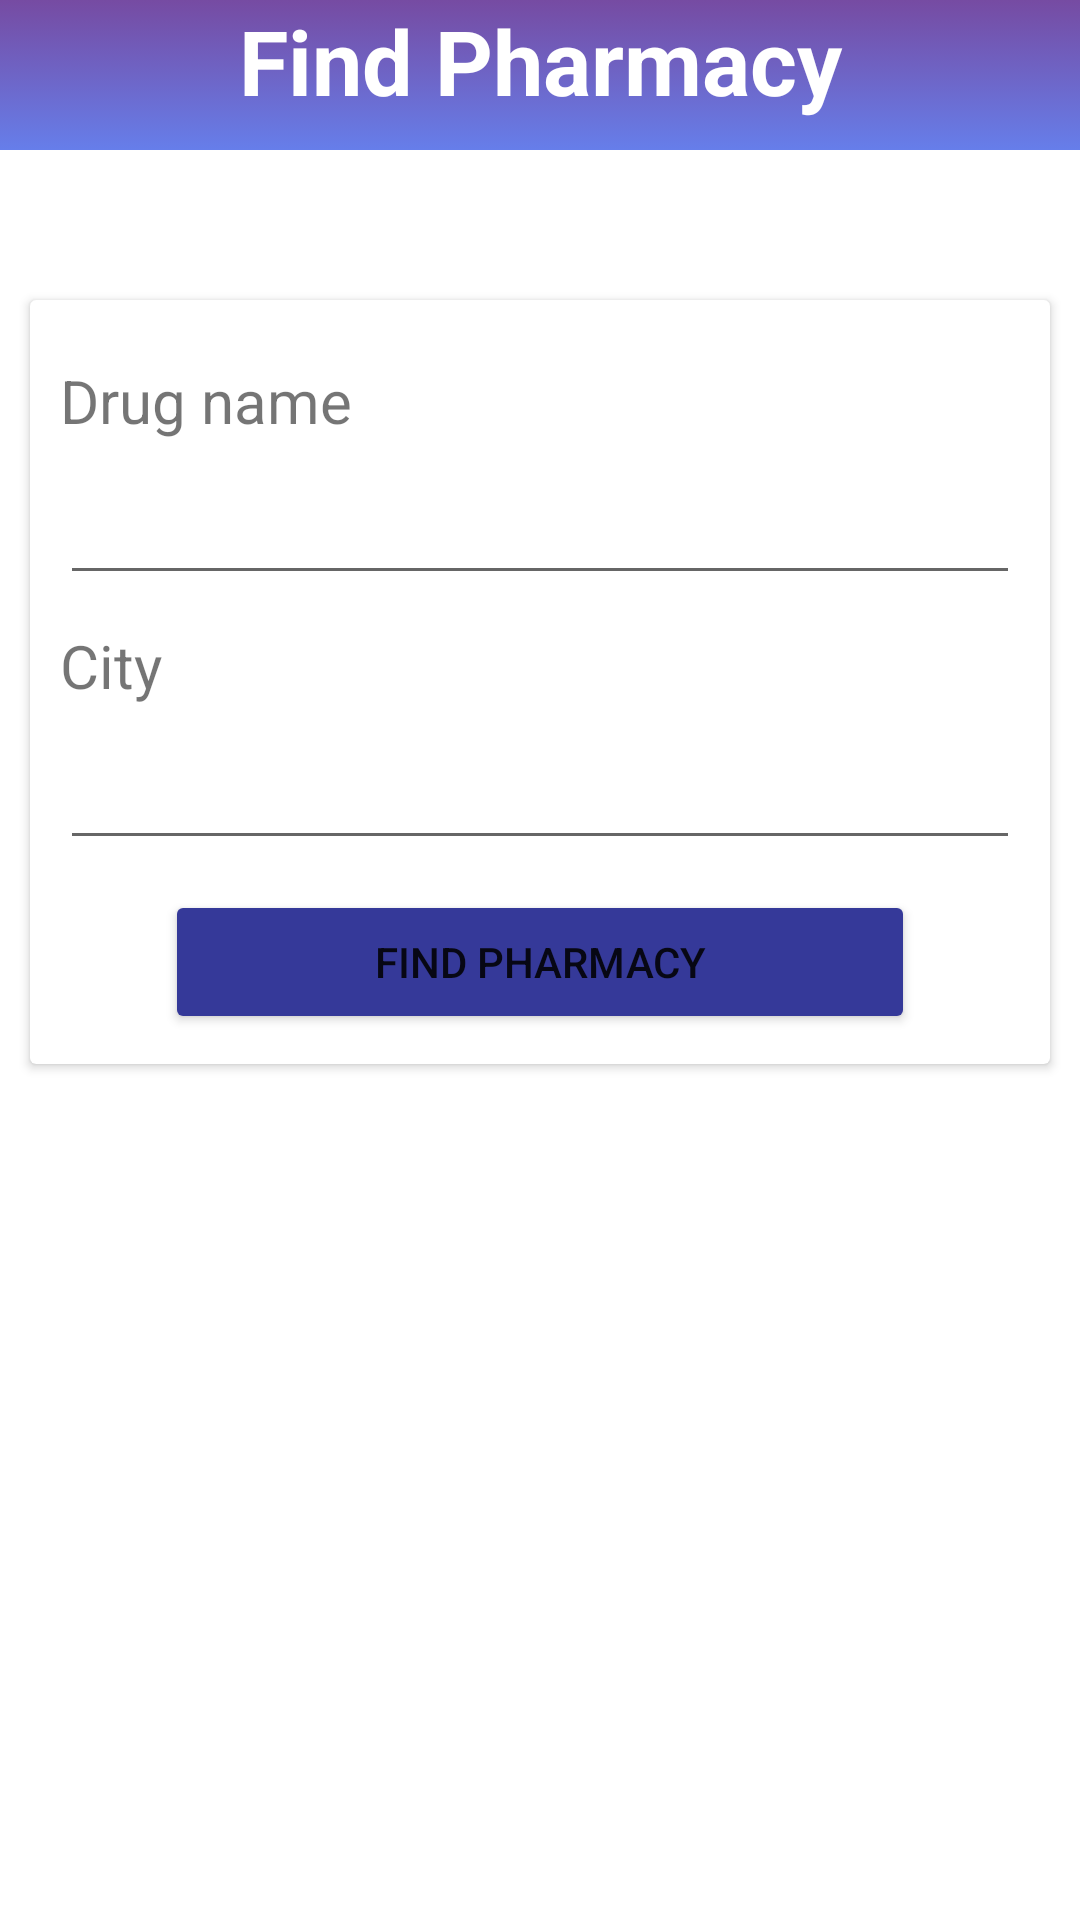

Reconstruct the res/layout file that produces this screen, plus the resources it refers to.
<!-- AndroidManifest.xml: application theme Theme.MedFinder -->
<!-- res/layout/fragment_dashboard.xml -->
<?xml version="1.0" encoding="utf-8"?>
<ScrollView
    android:layout_width="match_parent"
    android:layout_height="match_parent"
    xmlns:android="http://schemas.android.com/apk/res/android"
    xmlns:app="http://schemas.android.com/apk/res-auto"
    xmlns:tools="http://schemas.android.com/tools"
    tools:layout_editor_absoluteX="-4dp"
    tools:layout_editor_absoluteY="7dp"
    tools:ignore="MissingConstraints">

    <androidx.constraintlayout.widget.ConstraintLayout
        android:layout_width="match_parent"
        android:layout_height="match_parent"
        tools:context=".ui.dashboard.DashboardFragment">

        <View
            android:id="@+id/view"
            android:layout_width="match_parent"
            android:layout_height="50dp"
            android:background="@drawable/gradient_background"
            app:layout_constraintEnd_toEndOf="parent"
            app:layout_constraintStart_toStartOf="parent"
            app:layout_constraintTop_toTopOf="parent" />

        <TextView
            android:id="@+id/find_drug"
            android:layout_width="match_parent"
            android:layout_height="wrap_content"
            android:gravity="center"
            android:text="@string/findpharmacyhead"
            android:textColor="@color/white"
            android:textSize="30sp"
            android:textStyle="bold"
            app:layout_constraintEnd_toEndOf="parent"
            app:layout_constraintHorizontal_bias="0.0"
            app:layout_constraintStart_toStartOf="parent"
            app:layout_constraintTop_toTopOf="parent"
            tools:ignore="MissingConstraints" />

        <androidx.cardview.widget.CardView
            android:id="@+id/search_drug"
            android:layout_width="340dp"
            android:layout_height="wrap_content"
            android:layout_gravity="center"
            android:layout_marginStart="8dp"
            android:layout_marginTop="50dp"
            android:layout_marginEnd="8dp"
            android:layout_marginBottom="8dp"
            app:layout_constraintBottom_toBottomOf="parent"
            app:layout_constraintEnd_toEndOf="parent"
            app:layout_constraintStart_toStartOf="parent"
            app:layout_constraintTop_toBottomOf="@+id/view">

            <LinearLayout
                android:layout_width="match_parent"
                android:layout_height="wrap_content"
                android:orientation="vertical"
                android:padding="10dp">

                <TextView
                    android:id="@+id/drg_nm"
                    android:layout_width="match_parent"
                    android:layout_height="wrap_content"
                    android:layout_marginTop="10dp"
                    android:text="@string/findDrgnme"
                    android:textSize="20sp" />

                <EditText
                    android:id="@+id/edtFdrugname"
                    android:layout_width="match_parent"
                    android:layout_height="wrap_content"
                    android:layout_marginTop="10dp"
                    android:inputType="textPersonName"/>

                <TextView
                    android:id="@+id/drg_cty"
                    android:layout_width="match_parent"
                    android:layout_height="wrap_content"
                    android:layout_marginTop="10dp"
                    android:text="@string/city"
                    android:textSize="20sp" />

                <EditText
                    android:id="@+id/edtcity"
                    android:layout_width="match_parent"
                    android:layout_height="wrap_content"
                    android:layout_marginTop="10dp"
                    android:inputType="textPersonName"/>

                <Button
                    android:id="@+id/btnfind"
                    android:layout_width="250dp"
                    android:layout_height="wrap_content"
                    android:layout_gravity="center"
                    android:layout_marginTop="10dp"
                    android:layout_weight="1"
                    android:backgroundTint="@color/blue4"
                    android:text="@string/findpharmacy"
                    app:cornerRadius="20dp" />

            </LinearLayout>
        </androidx.cardview.widget.CardView>

    </androidx.constraintlayout.widget.ConstraintLayout>

</ScrollView>
<!-- resources referenced by this layout -->
<resources>
  <color name="blue4">#353999</color>
  <color name="white">#FFFFFFFF</color>
  <!-- drawable gradient_background (drawable) -->
  <?xml version="1.0" encoding="utf-8"?>
  <selector xmlns:android="http://schemas.android.com/apk/res/android">
  
      <item>
          <shape>
              <gradient
                  android:angle="90"
                  android:startColor="#667eea"
                  android:endColor="#764ba2"
                  android:type="linear"/>
          </shape>
      </item>
  </selector>
  <string name="city">City</string>
  <string name="findDrgnme">Drug name</string>
  <string name="findpharmacy">Find pharmacy</string>
  <string name="findpharmacyhead">Find Pharmacy</string>
  <style name="Theme.MedFinder" parent="Theme.MaterialComponents.DayNight.DarkActionBar">
          
          <item name="colorPrimary">@color/blue1</item>
          <item name="colorPrimaryVariant">@color/blue2</item>
  
          
          <item name="colorSecondary">@color/blue4</item>
          <item name="colorSecondaryVariant">@color/blue5</item>
          <item name="colorOnSecondary">@color/black</item>
  
          
          <item name="android:statusBarColor">@color/statusbar</item>
          
      </style>
  <color name="blue1">#4B4FAF</color>
  <color name="blue2">#4547A4</color>
  <color name="blue5">#323696</color>
  <color name="black">#FF000000</color>
  <color name="statusbar">#4345A6</color>
</resources>
